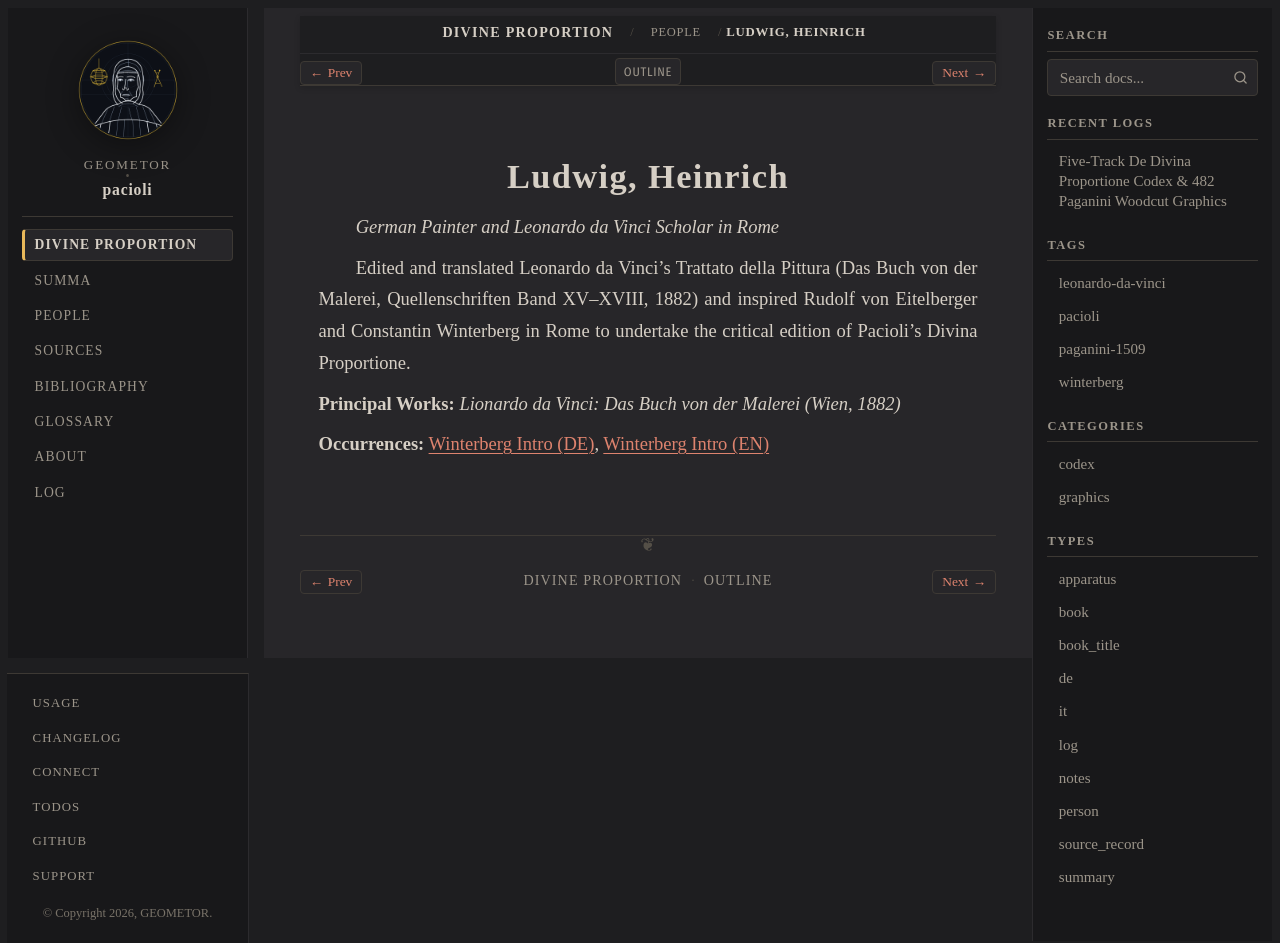

repository: geometor/pacioli · page: de_divina_proportione/people/heinrich-ludwig.html · generator: sphinx

:type: person
:layout: book
:death_year: 1897
:death_label: 1897
:lifespan: 1829 – 1897
:excerpt: German Painter and Leonardo da Vinci Scholar in Rome

.. _person-heinrich-ludwig:

Ludwig, Heinrich
================

*German Painter and Leonardo da Vinci Scholar in Rome*

Edited and translated Leonardo da Vinci's Trattato della Pittura (Das Buch von der Malerei, Quellenschriften Band XV–XVIII, 1882) and inspired Rudolf von Eitelberger and Constantin Winterberg in Rome to undertake the critical edition of Pacioli's Divina Proportione.

**Principal Works:** *Lionardo da Vinci: Das Buch von der Malerei (Wien, 1882)*

**Occurrences:** :doc:`Winterberg Intro (DE) </de_divina_proportione/intro/de>`, :doc:`Winterberg Intro (EN) </de_divina_proportione/intro/index>`
